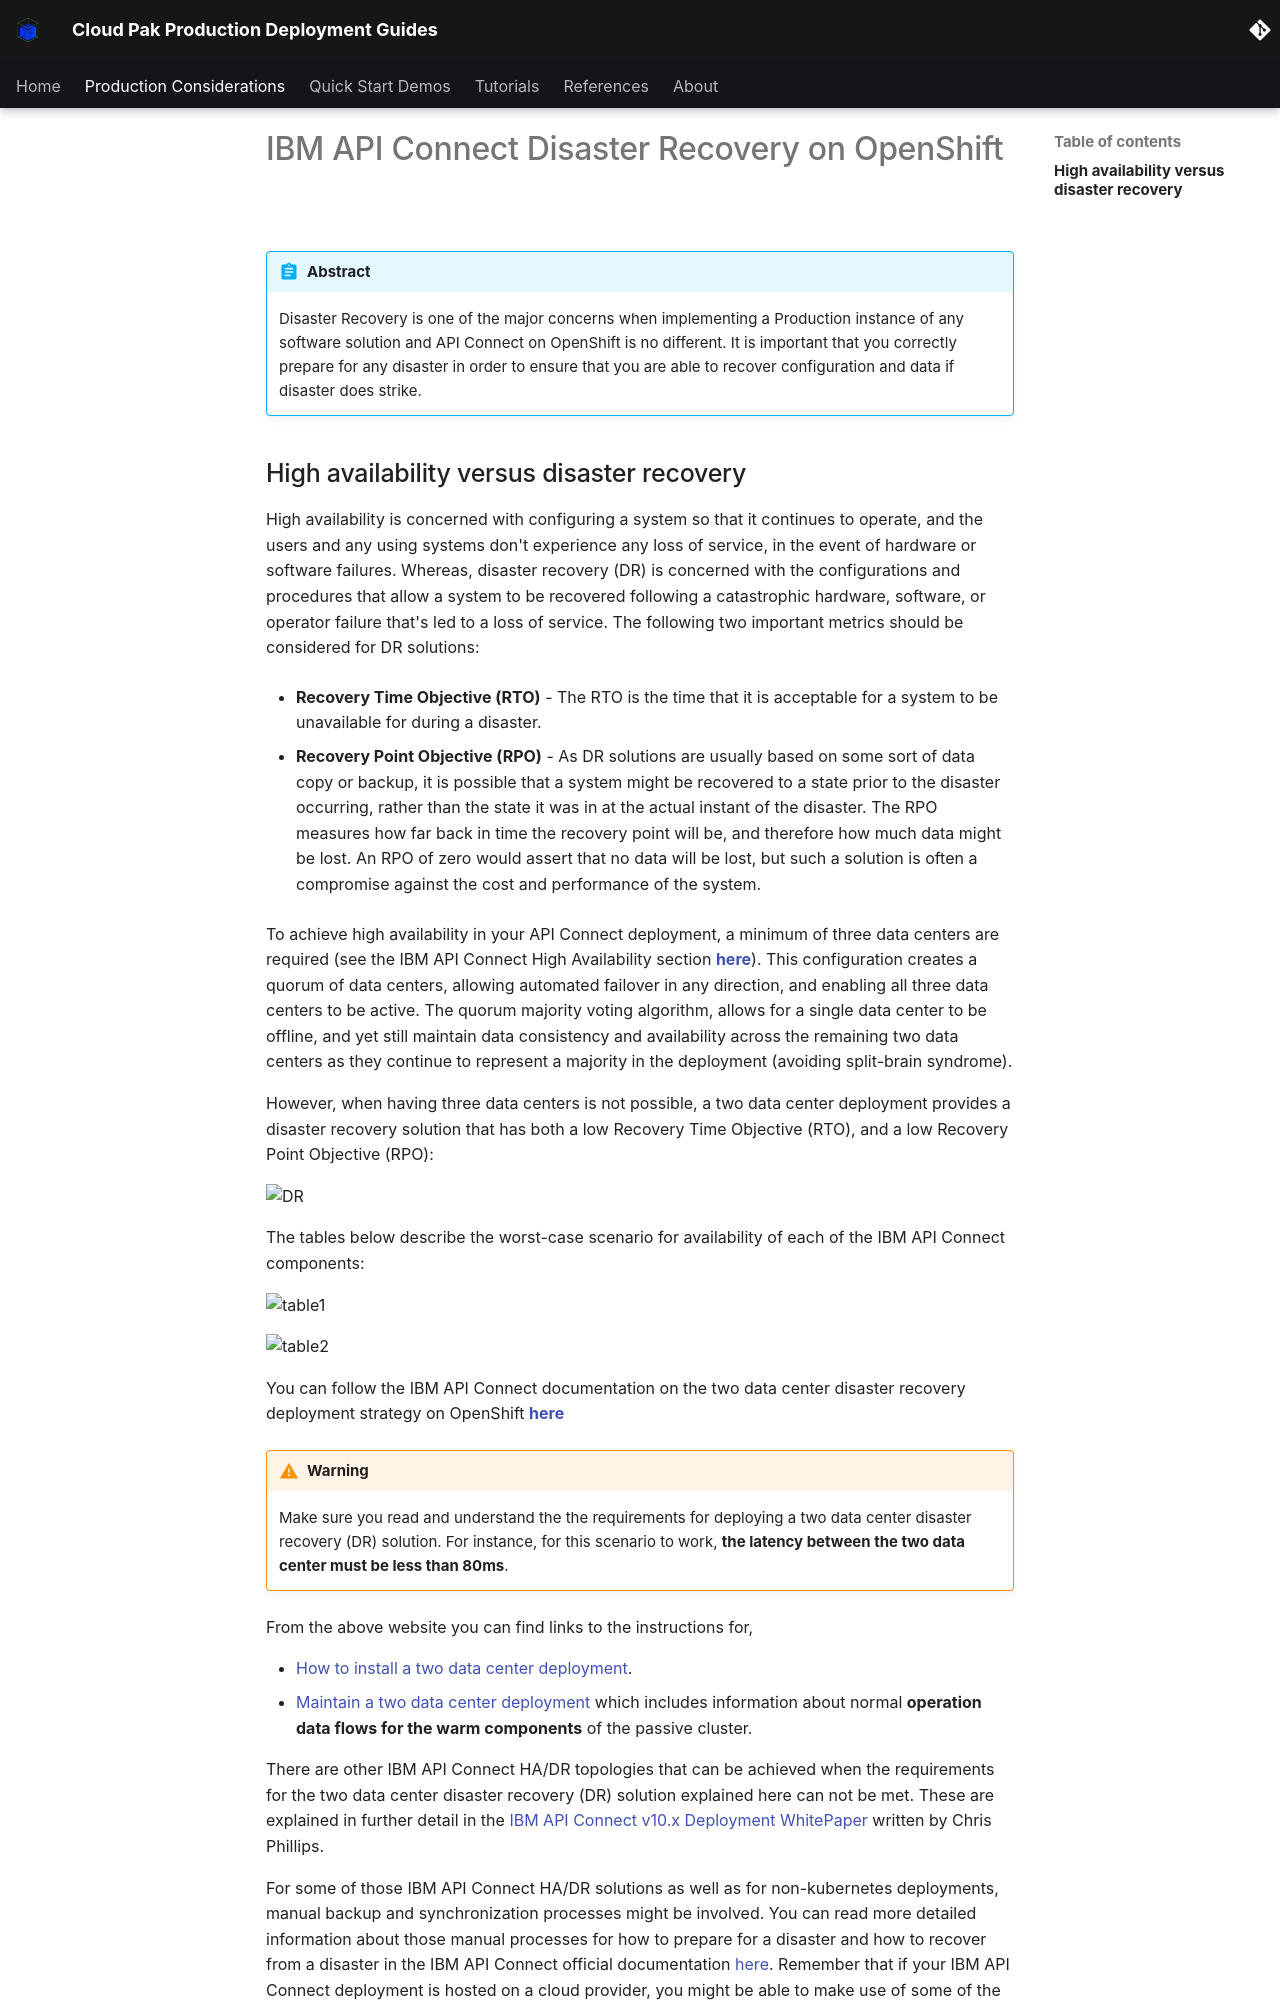

repository: ncolon/production-deployment-guides · page: guides/cp4i/apic/disaster-recovery/overview/index.html · generator: mkdocs

# IBM API Connect Disaster Recovery on OpenShift

<!--- cSpell:ignore qube cntk autoplay allowfullscreen -->

!!! abstract
    Disaster Recovery is one of the major concerns when implementing a Production instance of any software solution and API Connect on OpenShift is no different. It is important that you correctly prepare for any disaster in order to ensure that you are able to recover configuration and data if disaster does strike.
